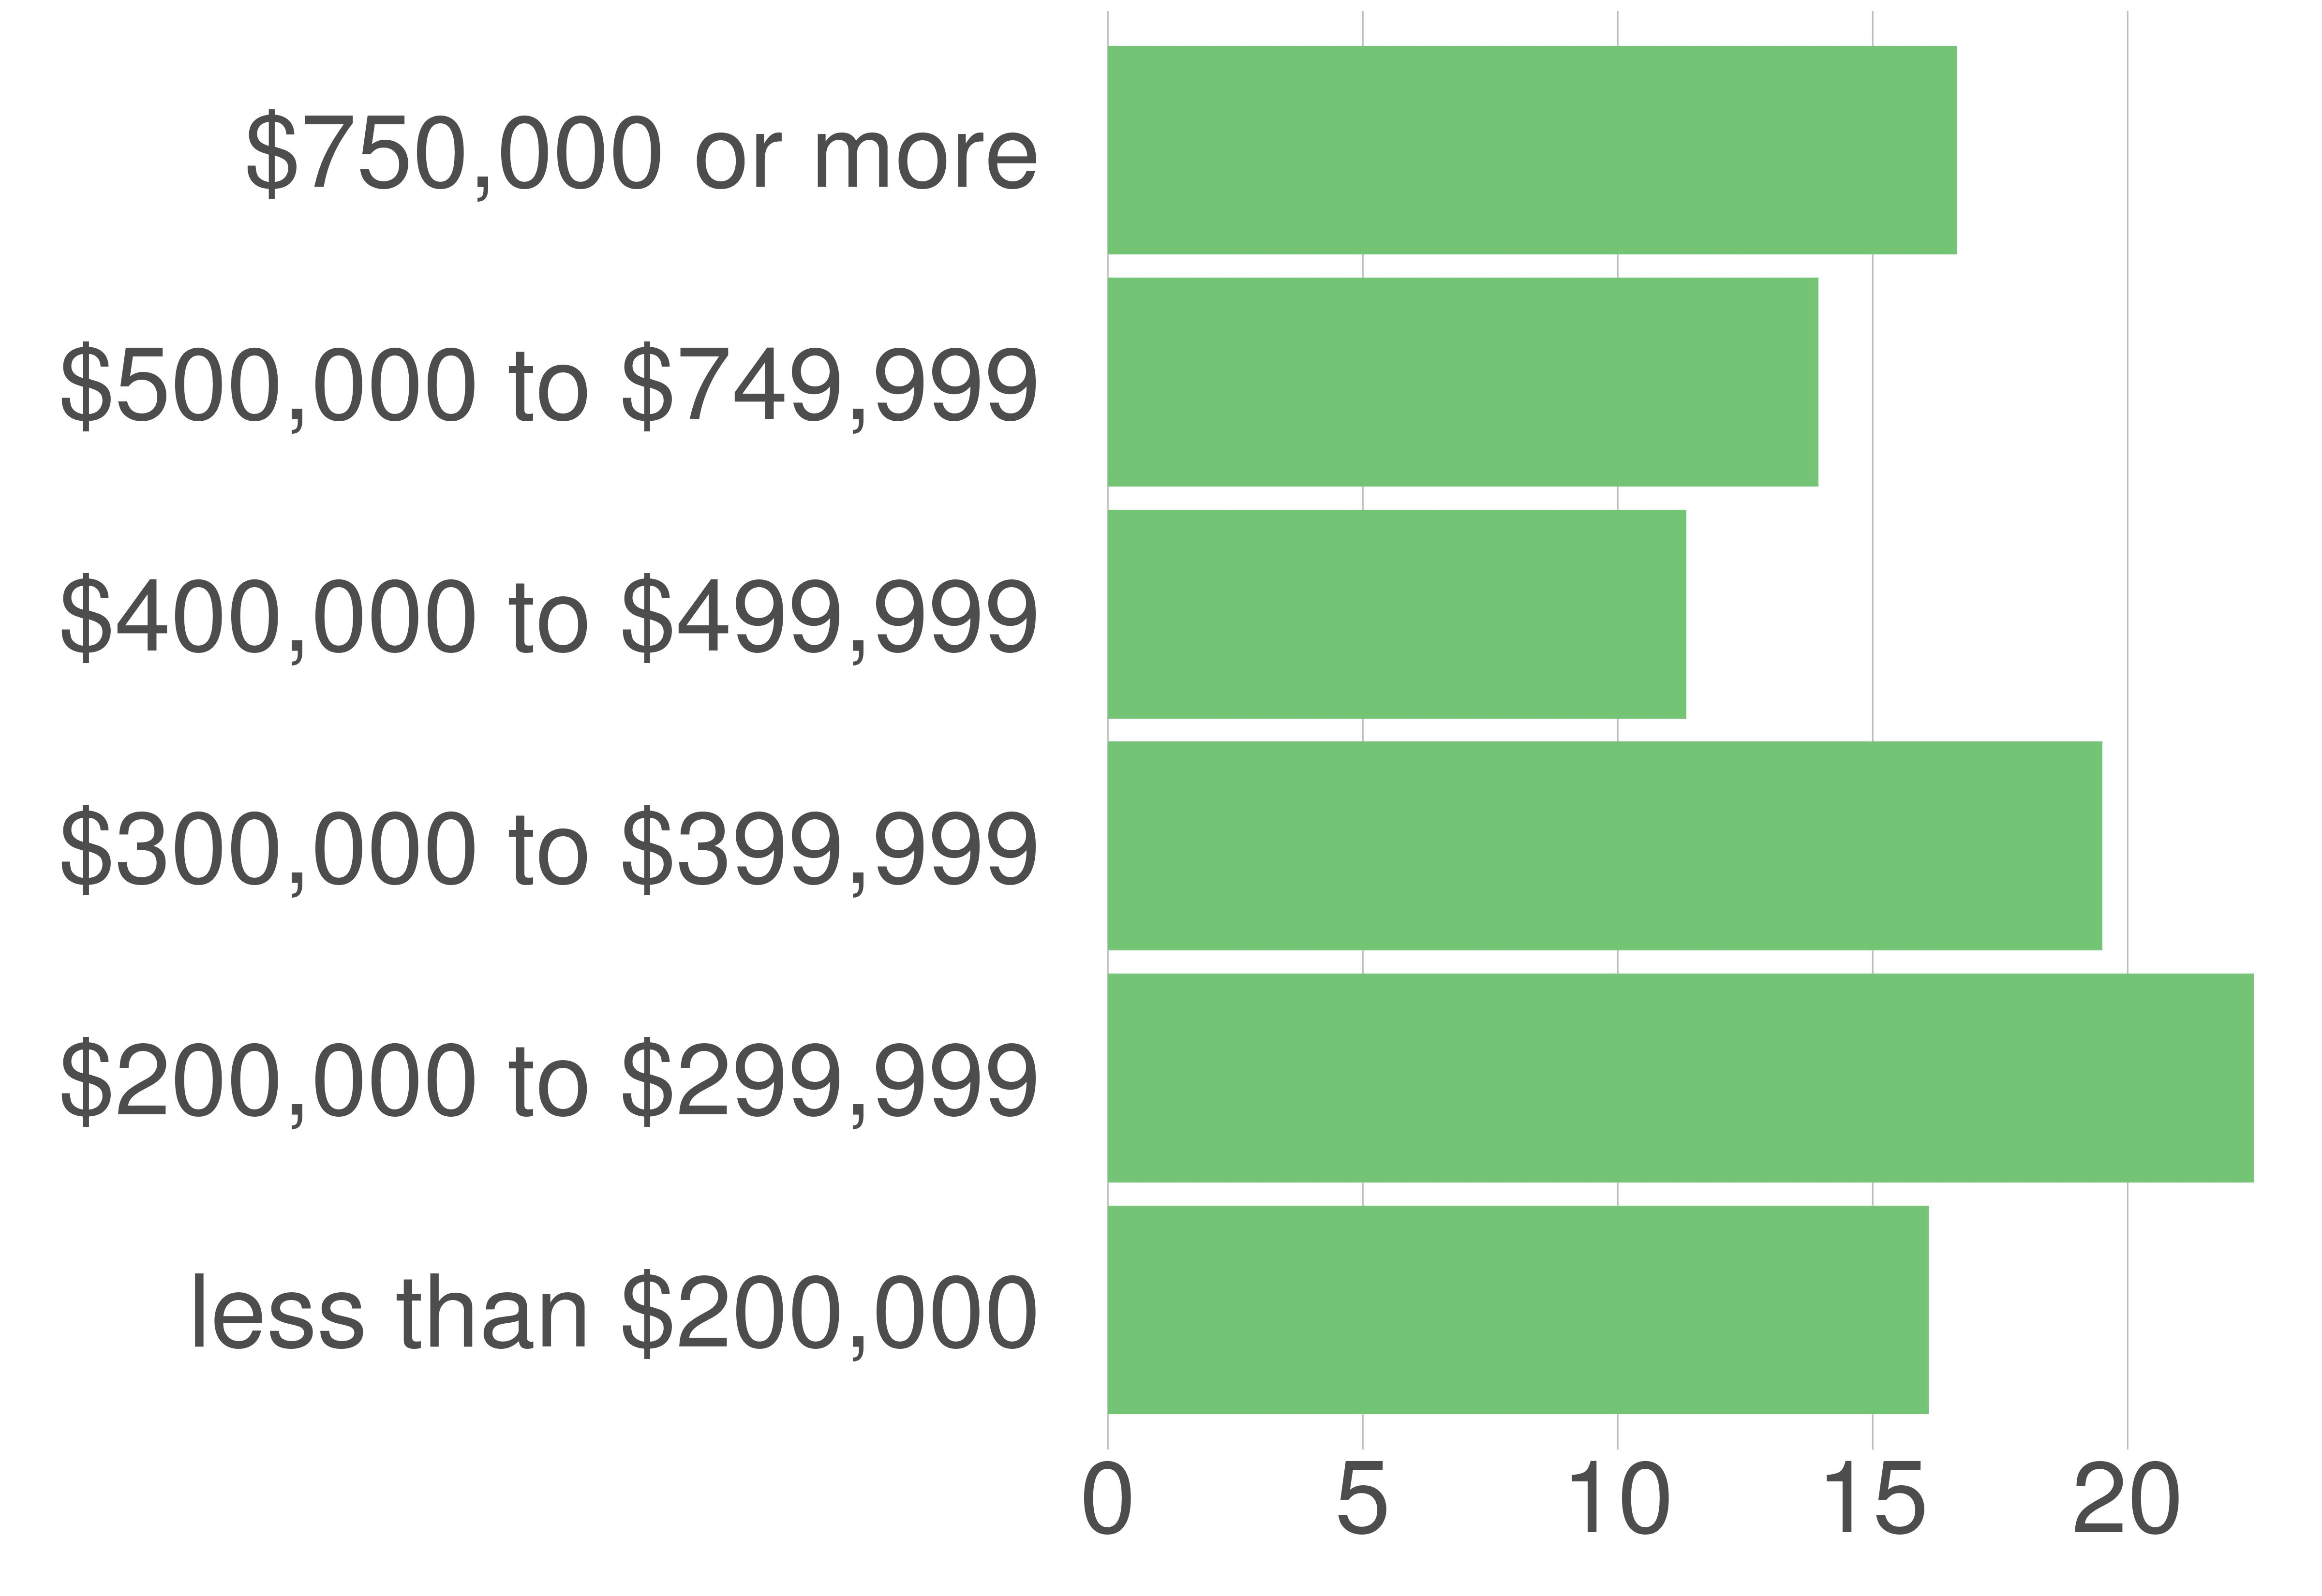

The table this chart was drawn from, first rows:
variable, value, value_prop
less than $200,000, 379, 16.1
$200,000 to $299,999, 529, 22.47
$300,000 to $399,999, 459, 19.5
$400,000 to $499,999, 267, 11.34
$500,000 to $749,999, 328, 13.93
$750,000 or more, 392, 16.65
